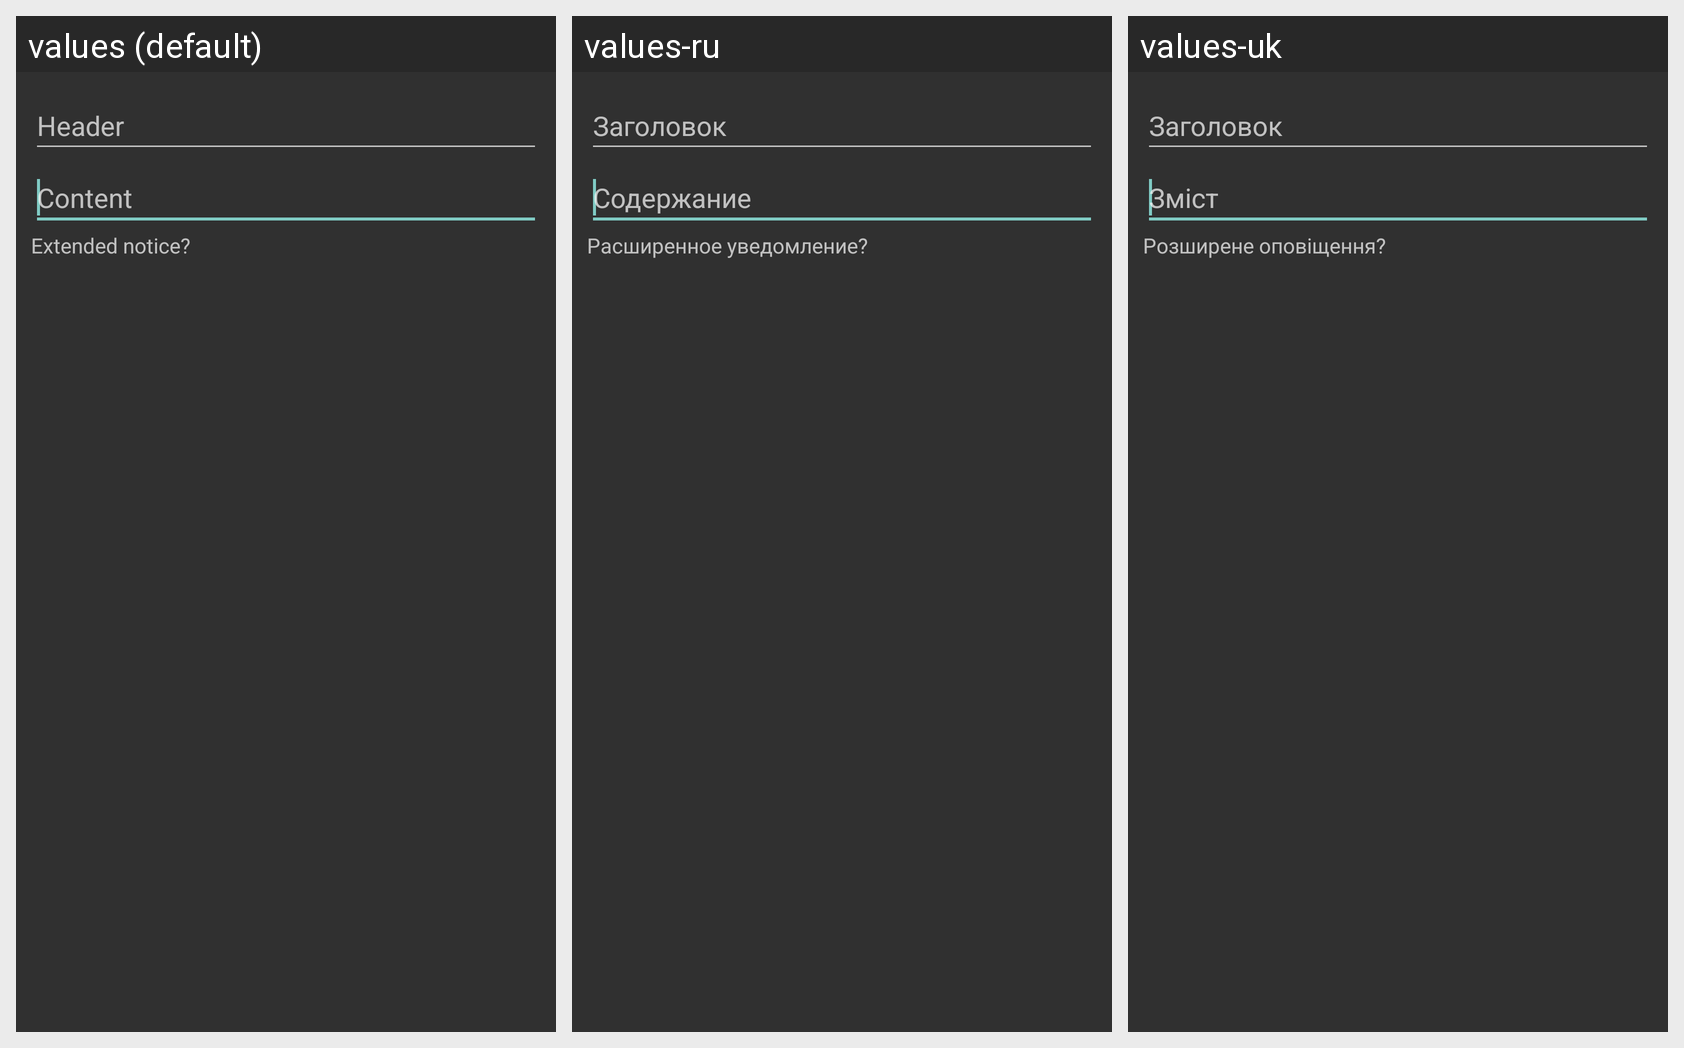

This grid shows one Android layout under several languages. Give, for every string resource on the screen, its name, the default text and each shown locale's text.
Android screen res/layout/dialog_change.xml rendered under 3 locales, left to right: values (default), values-ru, values-uk. Device: Nexus 5 (rendered at 1080×1920; each locale shown at half size, 540×960, under a caption strip naming it); theme AppTheme.
Strings drawn on this screen, with the default value and each locale's value (text and hints the layout hard-codes, and strings that could not be matched under every locale, appear in the picture but are not listed):

zagolovok
  values: Header
  values-ru: Заголовок
  values-uk: Заголовок

sodershanie
  values: Content
  values-ru: Содержание
  values-uk: Зміст

advancent
  values: Extended notice?
  values-ru: Расширенное уведомление?
  values-uk: Розширене оповіщення?
